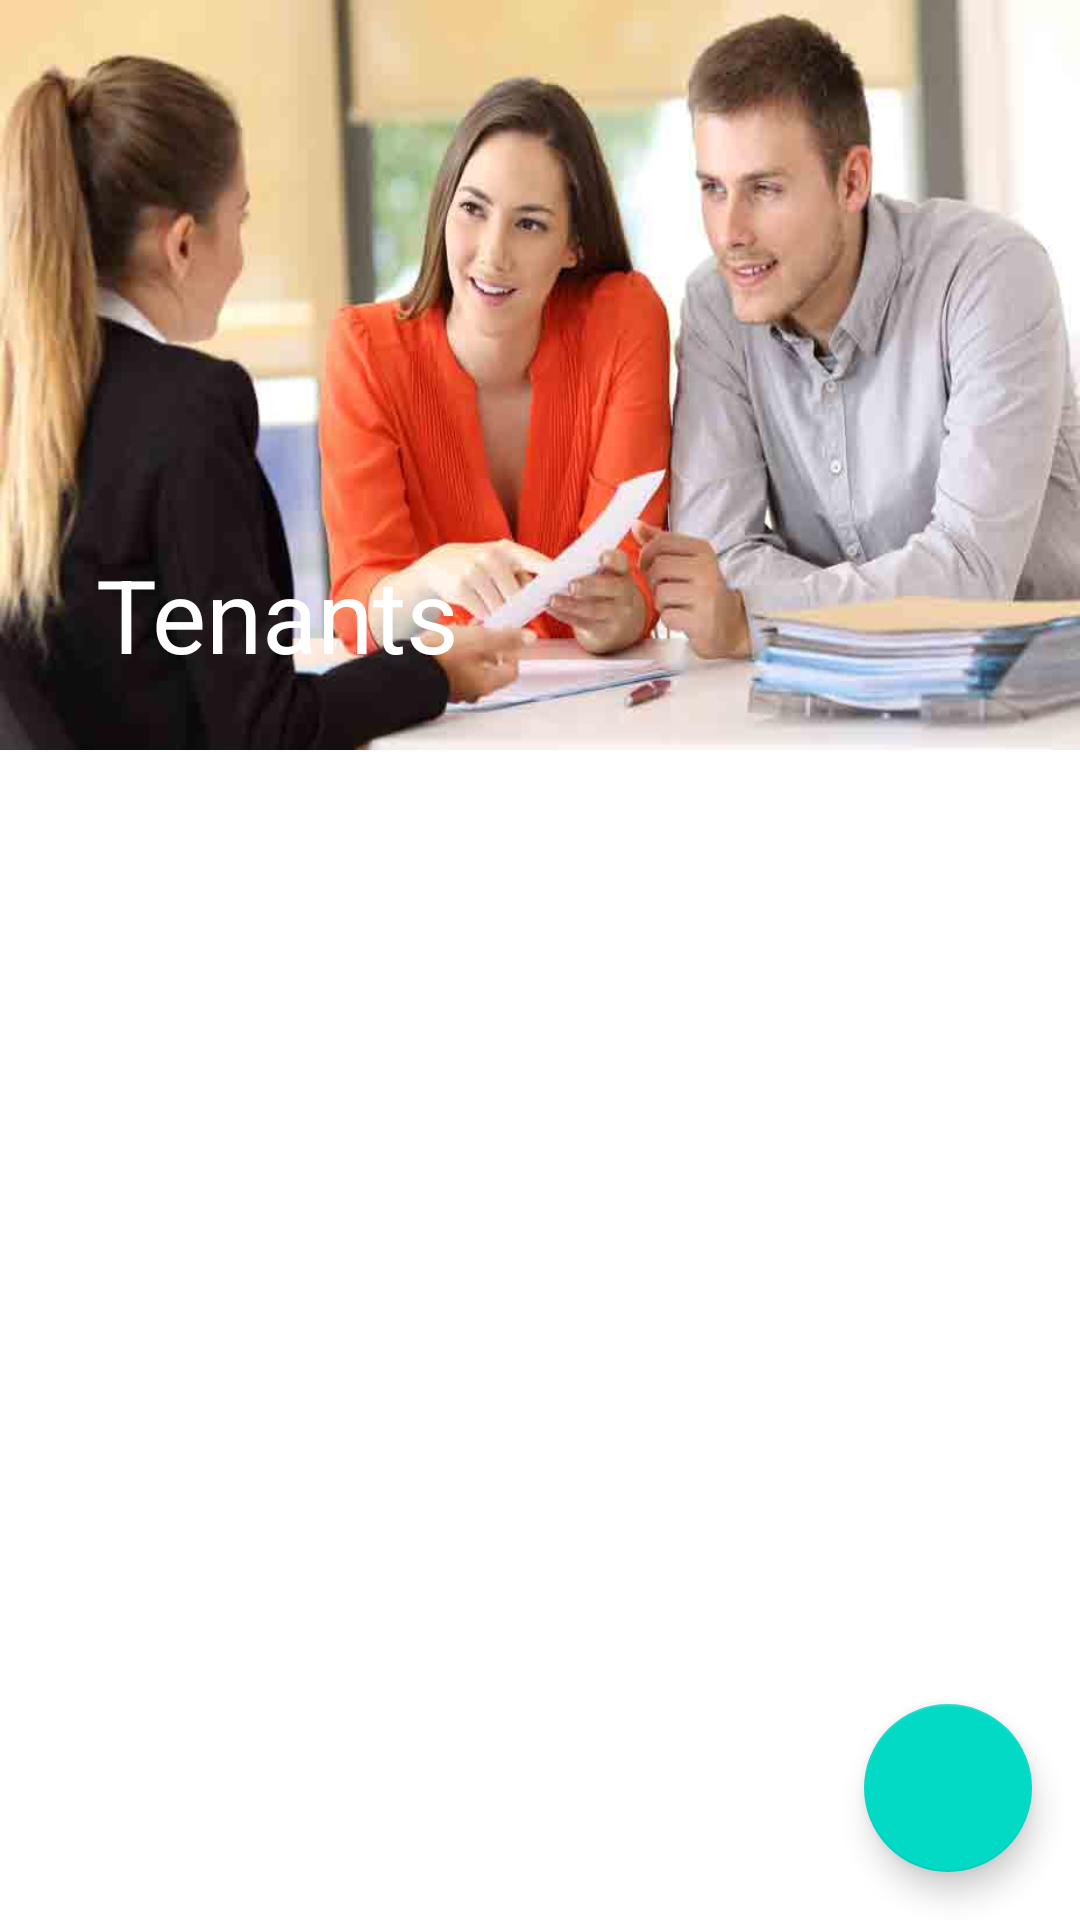

The Android layout XML behind this screen, and the referenced resources:
<!-- AndroidManifest.xml: activity theme AppTheme.NoActionBar -->
<!-- res/layout/activity_property_tenants.xml -->
<?xml version="1.0" encoding="utf-8"?>
<androidx.coordinatorlayout.widget.CoordinatorLayout xmlns:android="http://schemas.android.com/apk/res/android"
    xmlns:app="http://schemas.android.com/apk/res-auto"
    xmlns:tools="http://schemas.android.com/tools"
    android:layout_width="match_parent"
    android:layout_height="match_parent"
    android:fitsSystemWindows="true"
    tools:context=".properties.tenants.PropertyTenantsActivity">

    <com.google.android.material.appbar.AppBarLayout
        android:id="@+id/app_bar"
        android:layout_width="match_parent"
        android:layout_height="@dimen/app_bar_height"
        android:fitsSystemWindows="true"
        android:theme="@style/AppTheme.AppBarOverlay">

        <com.google.android.material.appbar.CollapsingToolbarLayout
            android:id="@+id/toolbar_layout"
            android:layout_width="match_parent"
            android:layout_height="match_parent"
            android:fitsSystemWindows="true"
            android:background="@drawable/propertytenants_001"
            app:contentScrim="?attr/colorPrimary"
            app:layout_scrollFlags="scroll|exitUntilCollapsed"
            app:title="Tenants"
            app:toolbarId="@+id/custom_tootbar_property_tenants">

            <androidx.appcompat.widget.Toolbar
                android:id="@+id/custom_tootbar_property_tenants"
                android:layout_width="match_parent"
                android:layout_height="?attr/actionBarSize"
                app:layout_collapseMode="pin"
                app:popupTheme="@style/AppTheme.PopupOverlay" />

        </com.google.android.material.appbar.CollapsingToolbarLayout>

    </com.google.android.material.appbar.AppBarLayout>

    <include layout="@layout/content_property_tenants" />

    <com.google.android.material.floatingactionbutton.FloatingActionButton
        android:id="@+id/fab_property_tenants_add_tenant"
        android:layout_width="wrap_content"
        android:layout_height="wrap_content"
        android:layout_margin="@dimen/fab_margin"
        android:src="@drawable/ic_person_add_white_24dp"
        android:layout_gravity="bottom|end"/>

</androidx.coordinatorlayout.widget.CoordinatorLayout>
<!-- res/layout/content_property_tenants.xml (included above) -->
<?xml version="1.0" encoding="utf-8"?>
<androidx.core.widget.NestedScrollView xmlns:android="http://schemas.android.com/apk/res/android"
    xmlns:app="http://schemas.android.com/apk/res-auto"
    xmlns:tools="http://schemas.android.com/tools"
    android:layout_width="match_parent"
    android:layout_height="match_parent"
    app:layout_behavior="@string/appbar_scrolling_view_behavior"
    tools:context=".properties.tenants.PropertyTenantsActivity"
    tools:showIn="@layout/activity_property_tenants">

    <androidx.recyclerview.widget.RecyclerView
        android:id="@+id/recyclerview_property_tenants"
        android:layout_width="match_parent"
        android:layout_height="match_parent"
        app:layoutManager="androidx.recyclerview.widget.LinearLayoutManager"
        app:layout_behavior="@string/appbar_scrolling_view_behavior"
        tools:itemCount="5"
        tools:listitem="@layout/row_property_tenants" />

</androidx.core.widget.NestedScrollView>
<!-- res/layout/row_property_tenants.xml (included above) -->
<?xml version="1.0" encoding="utf-8"?>
<com.google.android.material.card.MaterialCardView xmlns:android="http://schemas.android.com/apk/res/android"
    xmlns:app="http://schemas.android.com/apk/res-auto"
    android:layout_width="match_parent"
    android:layout_height="wrap_content"
    android:layout_margin="12dp"
    android:elevation="10dp"
    app:cardCornerRadius="10dp">

    <FrameLayout
        android:layout_width="match_parent"
        android:layout_height="300dp"
        android:orientation="vertical"
        android:padding="4dp">

        <RelativeLayout
            android:layout_width="match_parent"
            android:layout_height="match_parent">

            <ImageView
                android:id="@+id/iv_property_tenant_image"
                android:layout_width="match_parent"
                android:layout_height="match_parent"
                android:scaleType="centerCrop"
                android:src="@drawable/donald_trump" />

            <LinearLayout
                android:layout_width="match_parent"
                android:layout_height="wrap_content"
                android:layout_alignParentBottom="true"
                android:background="#DDFFFFFF"
                android:orientation="vertical"
                android:padding="8dp">

                <TextView
                    android:id="@+id/tv_property_tenant_name"
                    android:layout_width="match_parent"
                    android:layout_height="wrap_content"
                    android:text="Name"
                    android:textSize="15sp" />

                <TextView
                    android:id="@+id/tv_property_tenant_email"
                    android:layout_width="match_parent"
                    android:layout_height="wrap_content"
                    android:text="Email"
                    android:textSize="15sp" />

                <TextView
                    android:id="@+id/tv_property_tenant_mobile"
                    android:layout_width="match_parent"
                    android:layout_height="wrap_content"
                    android:text="Mobile"
                    android:textSize="15sp" />
            </LinearLayout>


        </RelativeLayout>


    </FrameLayout>

</com.google.android.material.card.MaterialCardView>
<!-- resources referenced by this layout -->
<resources>
  <dimen name="app_bar_height">250dp</dimen>
  <dimen name="fab_margin">16dp</dimen>
  <!-- drawable donald_trump: jpeg bitmap (drawable-v24, 63415 bytes) -->
  <!-- drawable propertytenants_001: jpg bitmap (drawable, 21697 bytes) -->
  <style name="AppTheme.AppBarOverlay" parent="ThemeOverlay.MaterialComponents.Dark.ActionBar" />
  <style name="AppTheme.PopupOverlay" parent="ThemeOverlay.MaterialComponents.Dark" />
  <style name="AppTheme.NoActionBar">
          <item name="windowActionBar">false</item>
          <item name="windowNoTitle">true</item>
          <item name="android:windowFullscreen">true</item>
      </style>
</resources>
